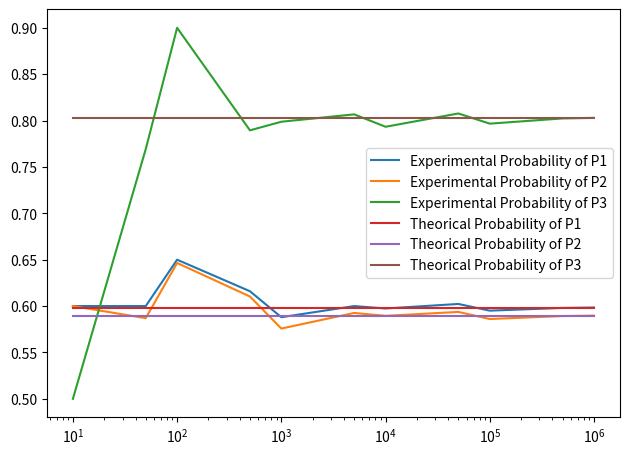

This figure's Python source:
import random
import numpy as np
from matplotlib import pyplot as plt

N = [10, 50, 100, 500, 1000, 5000, 10000, 50000, 100000, 500000, 1000000]
num_of_dice = 5

        # I will add to the list of Probs1 the ratios from the last experiment after the experiments as many as the numbers in the N list.
probs_P1 = []
probs_P2 = []
probs_P3 = []
P1_Teorical_List = []
P2_Teorical_List = []
P3_Teorical_List = []

# Theorical Probability of P1
        # If we subtract the undesired situation from 1, we get the result. So  - (the probability that none of the rolled dice is 3)
        # The probability that one dice is not  3 is (5/6)
        # For 5 dice ; the probability that none of the rolled dice is 3, (5/6) ** numberOfDices
def calculate_Theorical_Probability_P1():
    diceIsnot3_prob = 5/6
    return 1 - (diceIsnot3_prob ** num_of_dice)



# Theorical Probability of P2
    # P(A|B) = P(A ∩ B) / P(B)
    # P(A n B) = P(A) + P(B) - ( P(A) + P(B) - P(A n B) )
    # Event A is that at least one of the dice 3. (           --> 1 - ( there is no 3 dice.))  ### Probability of no dice rolling a three = (5/6) ** dicenumber
    # Event B is knowing that one of the dice is definitely even. --> 1 - ( all dices are odd.) ### Probability of all dices are odd = ( ( number of odd numbers between 1-6 ) / 6  ) ** dicenumber ## = (3/6)**dicenumber
    # Prob A intersection B is          P(A) + P(B) - P(AUB)
    # We know that this probability is a conditional probability, so we should find P(A|B)
    #
def calculate_Theorical_Probability_P2():
    prob_Of_a_Event = 1 - ((5/6) ** num_of_dice)
    prob_Of_a_union_b_Events  =  1 - ((1 - (4/6))**num_of_dice)  # 1 - (prob of (There wont be even and there wont be three)) P(AUB) = 1 - P(A' n B') ## --> P(A' n B') = 1 - (1 - (4/6))**dicenumber.
    prob_Of_b_Event = 1 - ((3/6)**num_of_dice)
    theorical_Prob_P2 = (prob_Of_a_Event + prob_Of_b_Event - prob_Of_a_union_b_Events) / prob_Of_b_Event
    return theorical_Prob_P2



    # If we know that only one dice is definitely even, then there are 4 dice left, and we have to calculate the probability of at least 1 of them rolling a 3.
    # If we want to calculate the probability that at least one of them will roll a 3 when we roll the remaining 4 dice, we need to subtract the probability of no 3 from the whole situation.
    # So the probability of not getting any 3 is equal to (2/3) **Num_Dice
    # So the probability we are looking for is equal to --> 1 - (2/3)**(dicenum-1)  #### (dicenum - 1 ) because we already know that a dice rolles even.
def calculate_Theorical_Probability_P3():
    return 1 - (2/3)**(num_of_dice-1)





def get_Experimental_Prob(counter_of_ones,experimental_Results_List):
    if len(experimental_Results_List) != 0:
        return counter_of_ones/len(experimental_Results_List)




# This function generates random numbers between 1 and 6 and assigns them to the list. So we can think of it as rolling 5 dice.
def roll_dice(numberOfDice):
    dices_List = []
    for i in range(numberOfDice):
        number = random.randint(1, 6)
        dices_List.append(number)
    return dices_List


# Experiments for All of probabilities...

for number_Of_Experiments in N:
    P1_Experiments_List = []
    P2_Experiments_List = []
    P3_Experiments_List = []
    probs_After_Multiple_Experiments_P1 = []
    probs_After_Multiple_Experiments_P2 = []
    probs_After_Multiple_Experiments_P3 = []
    counter_Of_Ones_P1 = 0
    counter_Of_Ones_P2 = 0
    counter_Of_Ones_P3 = 0
    for number_Of_Dice_Rolled in range(number_Of_Experiments):
        rolled_Dices_List = roll_dice(num_of_dice)
        counter_of_Threes = 0
        counter_of_Evens = 0
        for i in rolled_Dices_List:
            if i == 3:
                counter_of_Threes += 1
            if i % 2 == 0:
                counter_of_Evens += 1

        if counter_of_Threes > 0:
            P1_Experiments_List.append(1)
            counter_Of_Ones_P1 += 1
        else:
            P1_Experiments_List.append(0)


        if counter_of_Evens >= 1:
            if counter_of_Threes > 0:
                P2_Experiments_List.append(1)
                counter_Of_Ones_P2 += 1
            else:
                P2_Experiments_List.append(0)


        if counter_of_Threes > 0:
            if counter_of_Evens == 1:
                P3_Experiments_List.append(1)
                counter_Of_Ones_P3 += 1
            else:
                number_Of_Dice_Rolled -= 1
        elif counter_of_Threes == 0:
            if counter_of_Evens == 1:
                P3_Experiments_List.append(0)
            else:
                number_Of_Dice_Rolled -= 1

        probs_After_Multiple_Experiments_P1.append(get_Experimental_Prob(counter_Of_Ones_P1,P1_Experiments_List))
        probs_After_Multiple_Experiments_P2.append(get_Experimental_Prob(counter_Of_Ones_P2,P2_Experiments_List))
        probs_After_Multiple_Experiments_P3.append(get_Experimental_Prob(counter_Of_Ones_P3,P3_Experiments_List))
    P1_Teorical_List.append(calculate_Theorical_Probability_P1())
    P2_Teorical_List.append(calculate_Theorical_Probability_P2())
    P3_Teorical_List.append(calculate_Theorical_Probability_P3())
    probs_P1.append(probs_After_Multiple_Experiments_P1[-1])
    probs_P2.append(probs_After_Multiple_Experiments_P2[-1])
    probs_P3.append(probs_After_Multiple_Experiments_P3[-1])


print("Theorical Probability of P1 is : %",calculate_Theorical_Probability_P1())
print("Experimental Probability of P1 after 100000 experiment is : %",probs_P1[-1])
print("Theorical Probability of P2 is : %",calculate_Theorical_Probability_P2())
print("Experimental Probability of P2 after 100000 experiment is : %",probs_P2[-1])
print("Theorical Probability of P3 is : %",calculate_Theorical_Probability_P3())
plt.plot(N, probs_P1,N,probs_P2,N,probs_P3,N,P1_Teorical_List,N,P2_Teorical_List,N,P3_Teorical_List)
plt.tight_layout()
plt.xscale("log")
plt.legend(["Experimental Probability of P1","Experimental Probability of P2","Experimental Probability of P3","Theorical Probability of P1","Theorical Probability of P2","Theorical Probability of P3"])
plt.show()